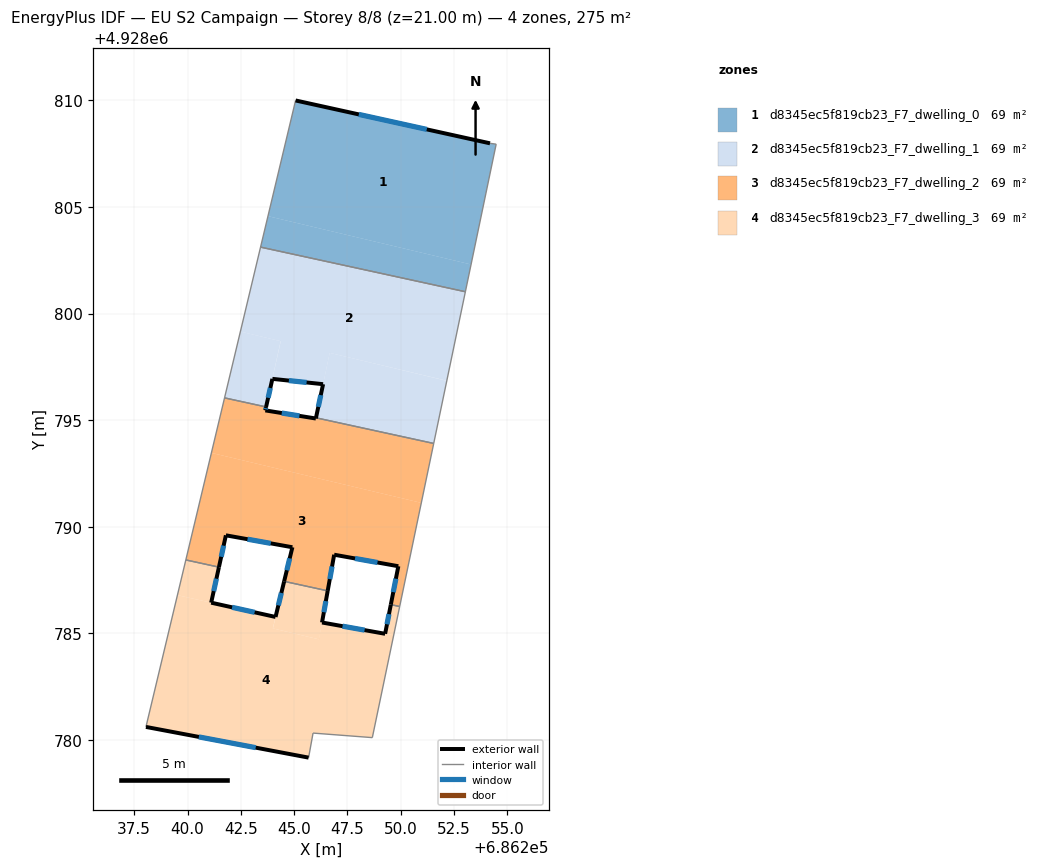
=== STOREY PLAN SPEC (per zone: floor XY polygon, exterior-wall plan segments, windows/doors) ===
zone 1: d8345ec5f819cb23_F7_dwelling_0  (68.7 m²)
  floor: (686254.19, 4928807.99) (686254.48, 4928807.95) (686253.30, 4928802.31) (686243.77, 4928804.57) (686245.07, 4928810.00)
  floor: (686253.30, 4928802.31) (686253.03, 4928801.03) (686243.43, 4928803.12) (686243.77, 4928804.57)
  exterior wall: (686254.19, 4928807.99) – (686245.07, 4928810.00)  [9.3 m]
    window: (686251.22, 4928808.64) – (686248.03, 4928809.35)  [3.4 m²]
  interior walls: 4
zone 2: d8345ec5f819cb23_F7_dwelling_1  (68.7 m²)
  floor: (686253.03, 4928801.03) (686252.16, 4928796.85) (686246.67, 4928798.16) (686246.36, 4928796.69) (686243.98, 4928796.94) (686244.37, 4928798.71) (686242.48, 4928799.16) (686243.43, 4928803.12)
  floor: (686244.37, 4928798.71) (686243.69, 4928795.62) (686241.74, 4928796.05) (686242.48, 4928799.16)
  floor: (686252.16, 4928796.85) (686251.55, 4928793.91) (686246.03, 4928795.11) (686246.67, 4928798.16)
  exterior wall: (686246.36, 4928796.69) – (686246.03, 4928795.11)  [1.6 m]
    window: (686246.25, 4928796.18) – (686246.13, 4928795.63)  [0.6 m²]
  exterior wall: (686243.98, 4928796.94) – (686246.36, 4928796.69)  [2.4 m]
    window: (686244.75, 4928796.86) – (686245.59, 4928796.77)  [0.9 m²]
  exterior wall: (686243.69, 4928795.62) – (686243.98, 4928796.94)  [1.3 m]
    window: (686243.78, 4928796.05) – (686243.88, 4928796.51)  [0.5 m²]
  interior walls: 5
zone 3: d8345ec5f819cb23_F7_dwelling_2  (68.7 m²)
  floor: (686250.97, 4928791.12) (686249.95, 4928786.26) (686249.54, 4928786.35) (686249.89, 4928788.15) (686246.88, 4928788.69) (686246.57, 4928787.00) (686244.53, 4928787.44) (686244.92, 4928789.04) (686241.80, 4928789.60) (686241.47, 4928788.11) (686239.92, 4928788.44) (686241.12, 4928793.47)
  floor: (686251.55, 4928793.91) (686250.97, 4928791.12) (686241.12, 4928793.47) (686241.74, 4928796.05) (686243.69, 4928795.62) (686243.65, 4928795.46) (686246.02, 4928795.08) (686246.03, 4928795.11)
  exterior wall: (686246.02, 4928795.08) – (686243.65, 4928795.46)  [2.4 m]
    window: (686245.25, 4928795.20) – (686244.42, 4928795.34)  [0.9 m²]
  exterior wall: (686246.03, 4928795.11) – (686246.02, 4928795.08)  [0.0 m]
  exterior wall: (686249.89, 4928788.15) – (686249.54, 4928786.35)  [1.8 m]
    window: (686249.77, 4928787.56) – (686249.65, 4928786.94)  [0.7 m²]
  exterior wall: (686246.88, 4928788.69) – (686249.89, 4928788.15)  [3.1 m]
    window: (686247.86, 4928788.51) – (686248.91, 4928788.33)  [1.1 m²]
  exterior wall: (686246.57, 4928787.00) – (686246.88, 4928788.69)  [1.7 m]
    window: (686246.67, 4928787.55) – (686246.78, 4928788.14)  [0.6 m²]
  exterior wall: (686244.92, 4928789.04) – (686244.53, 4928787.44)  [1.6 m]
    window: (686244.79, 4928788.52) – (686244.66, 4928787.96)  [0.6 m²]
  exterior wall: (686241.80, 4928789.60) – (686244.92, 4928789.04)  [3.2 m]
    window: (686242.81, 4928789.42) – (686243.90, 4928789.22)  [1.2 m²]
  exterior wall: (686241.47, 4928788.11) – (686241.80, 4928789.60)  [1.5 m]
    window: (686241.58, 4928788.59) – (686241.69, 4928789.11)  [0.6 m²]
  exterior wall: (686243.65, 4928795.46) – (686243.69, 4928795.62)  [0.2 m]
    window: (686243.66, 4928795.51) – (686243.67, 4928795.57)  [0.1 m²]
  interior walls: 7
zone 4: d8345ec5f819cb23_F7_dwelling_3  (68.7 m²)
  floor: (686249.67, 4928784.91) (686248.67, 4928780.11) (686245.89, 4928780.32) (686245.68, 4928779.17) (686238.05, 4928780.61) (686239.52, 4928786.79) (686244.13, 4928785.77) (686244.00, 4928785.24) (686246.16, 4928784.72) (686246.31, 4928785.51)
  floor: (686246.57, 4928787.00) (686246.17, 4928784.72) (686244.00, 4928785.23) (686244.53, 4928787.44)
  floor: (686241.47, 4928788.11) (686241.11, 4928786.44) (686239.53, 4928786.79) (686239.92, 4928788.44)
  floor: (686249.95, 4928786.26) (686249.67, 4928784.91) (686249.27, 4928784.99) (686249.54, 4928786.35)
  exterior wall: (686241.11, 4928786.44) – (686241.47, 4928788.11)  [1.7 m]
    window: (686241.23, 4928786.98) – (686241.35, 4928787.56)  [0.6 m²]
  exterior wall: (686244.13, 4928785.77) – (686241.11, 4928786.44)  [3.1 m]
    window: (686243.15, 4928785.99) – (686242.09, 4928786.22)  [1.1 m²]
  exterior wall: (686244.53, 4928787.44) – (686244.13, 4928785.77)  [1.7 m]
    window: (686244.40, 4928786.90) – (686244.26, 4928786.31)  [0.6 m²]
  exterior wall: (686246.31, 4928785.51) – (686246.57, 4928787.00)  [1.5 m]
    window: (686246.40, 4928785.99) – (686246.49, 4928786.51)  [0.6 m²]
  exterior wall: (686249.27, 4928784.98) – (686246.31, 4928785.51)  [3.0 m]
    window: (686248.31, 4928785.15) – (686247.27, 4928785.34)  [1.1 m²]
  exterior wall: (686249.54, 4928786.35) – (686249.27, 4928784.98)  [1.4 m]
    window: (686249.45, 4928785.90) – (686249.36, 4928785.43)  [0.5 m²]
  exterior wall: (686238.05, 4928780.61) – (686245.68, 4928779.17)  [7.8 m]
    window: (686240.53, 4928780.14) – (686243.20, 4928779.64)  [2.8 m²]
  interior walls: 7

=== DERIVED (storey summary) ===
Building: EU S2 Campaign
Storey: 8 of 8  (floor level z = 21.00 m)
Storey gross floor area: 274.8 m²
Zones on this storey: 4
  - d8345ec5f819cb23_F7_dwelling_0: floor 68.7 m²; exterior wall 9.3 m (28.0 m²); 1 window(s) 3.4 m²; WWR 12.2%
  - d8345ec5f819cb23_F7_dwelling_1: floor 68.7 m²; exterior wall 5.4 m (16.1 m²); 3 window(s) 2.0 m²; WWR 12.2%
  - d8345ec5f819cb23_F7_dwelling_2: floor 68.7 m²; exterior wall 15.6 m (46.7 m²); 8 window(s) 5.7 m²; WWR 12.2%
  - d8345ec5f819cb23_F7_dwelling_3: floor 68.7 m²; exterior wall 20.2 m (60.6 m²); 7 window(s) 7.4 m²; WWR 12.2%
Zone adjacency (shared interzone walls):
  - d8345ec5f819cb23_F7_dwelling_0 ↔ d8345ec5f819cb23_F7_dwelling_1
  - d8345ec5f819cb23_F7_dwelling_1 ↔ d8345ec5f819cb23_F7_dwelling_2
  - d8345ec5f819cb23_F7_dwelling_2 ↔ d8345ec5f819cb23_F7_dwelling_3